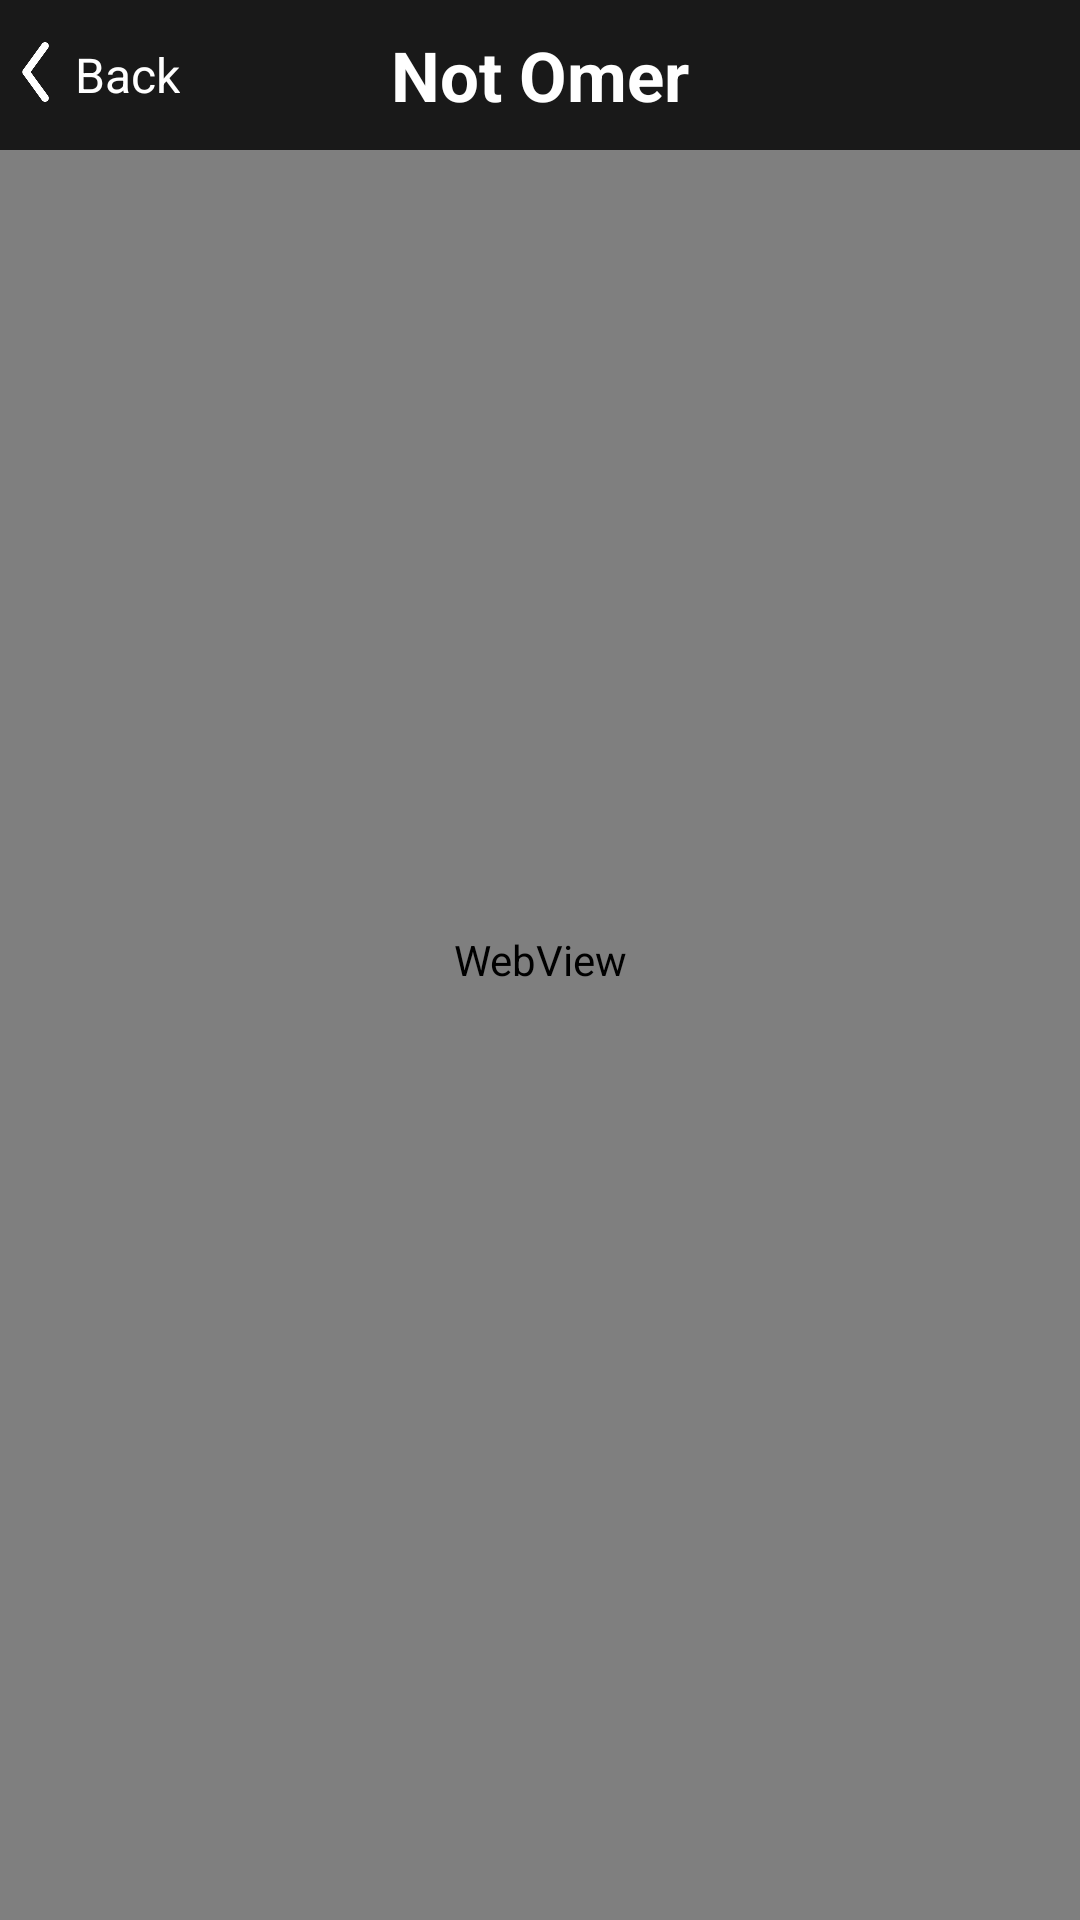

Android layout source for this screen:
<!-- AndroidManifest.xml: application theme AppTheme -->
<!-- res/layout/beforecard.xml -->
<?xml version="1.0" encoding="utf-8"?>
<RelativeLayout xmlns:android="http://schemas.android.com/apk/res/android"
    android:layout_width="fill_parent"
    android:layout_height="fill_parent"
    android:background="@drawable/background"
    android:orientation="vertical">

    <LinearLayout
        android:id="@+id/webviewLinear"
        android:layout_width="fill_parent"
        android:layout_height="fill_parent"
        android:layout_marginTop="0dp"
        android:layout_marginBottom="0dp">

        <WebView
            android:id="@+id/webview"
            android:layout_width="fill_parent"
            android:layout_height="fill_parent"
            android:layout_marginBottom="0dp"
            android:scrollbarSize="0dp"
            android:scrollbars="none" />

    </LinearLayout>

    <RelativeLayout
        android:id="@+id/info_title"
        android:layout_width="fill_parent"
        android:layout_height="50dp"
        android:background="#CC000000">

        <RelativeLayout
            android:id="@+id/trade_title"
            android:layout_width="wrap_content"
            android:layout_height="wrap_content"
            android:layout_centerVertical="true">

            <ImageView
                android:id="@+id/iv_back"
                android:layout_width="25dp"
                android:layout_height="20dp"
                android:src="@drawable/arrow_left_white" />

            <TextView
                android:layout_width="wrap_content"
                android:layout_height="wrap_content"
                android:layout_toRightOf="@id/iv_back"
                android:text="Back"
                android:textColor="#ffffff"
                android:textSize="16dp" />

        </RelativeLayout>


        <TextView
            android:layout_width="fill_parent"
            android:layout_height="50dp"
            android:layout_centerHorizontal="true"
            android:gravity="center"
            android:text="Not Omer"
            android:textColor="#ffffff"
            android:textSize="23dp"
            android:textStyle="bold" />

    </RelativeLayout>


</RelativeLayout>
<!-- resources referenced by this layout -->
<resources>
  <!-- drawable arrow_left_white: png bitmap (drawable, 1666 bytes) -->
  <style name="AppTheme" parent="Theme.AppCompat.Light.DarkActionBar">
          
          <item name="colorPrimary">@color/colorPrimary</item>
          <item name="colorPrimaryDark">@color/colorPrimaryDark</item>
          <item name="colorAccent">@color/colorAccent</item>
      </style>
  <color name="colorPrimary">#3F51B5</color>
  <color name="colorPrimaryDark">#303F9F</color>
  <color name="colorAccent">#FF4081</color>
</resources>
